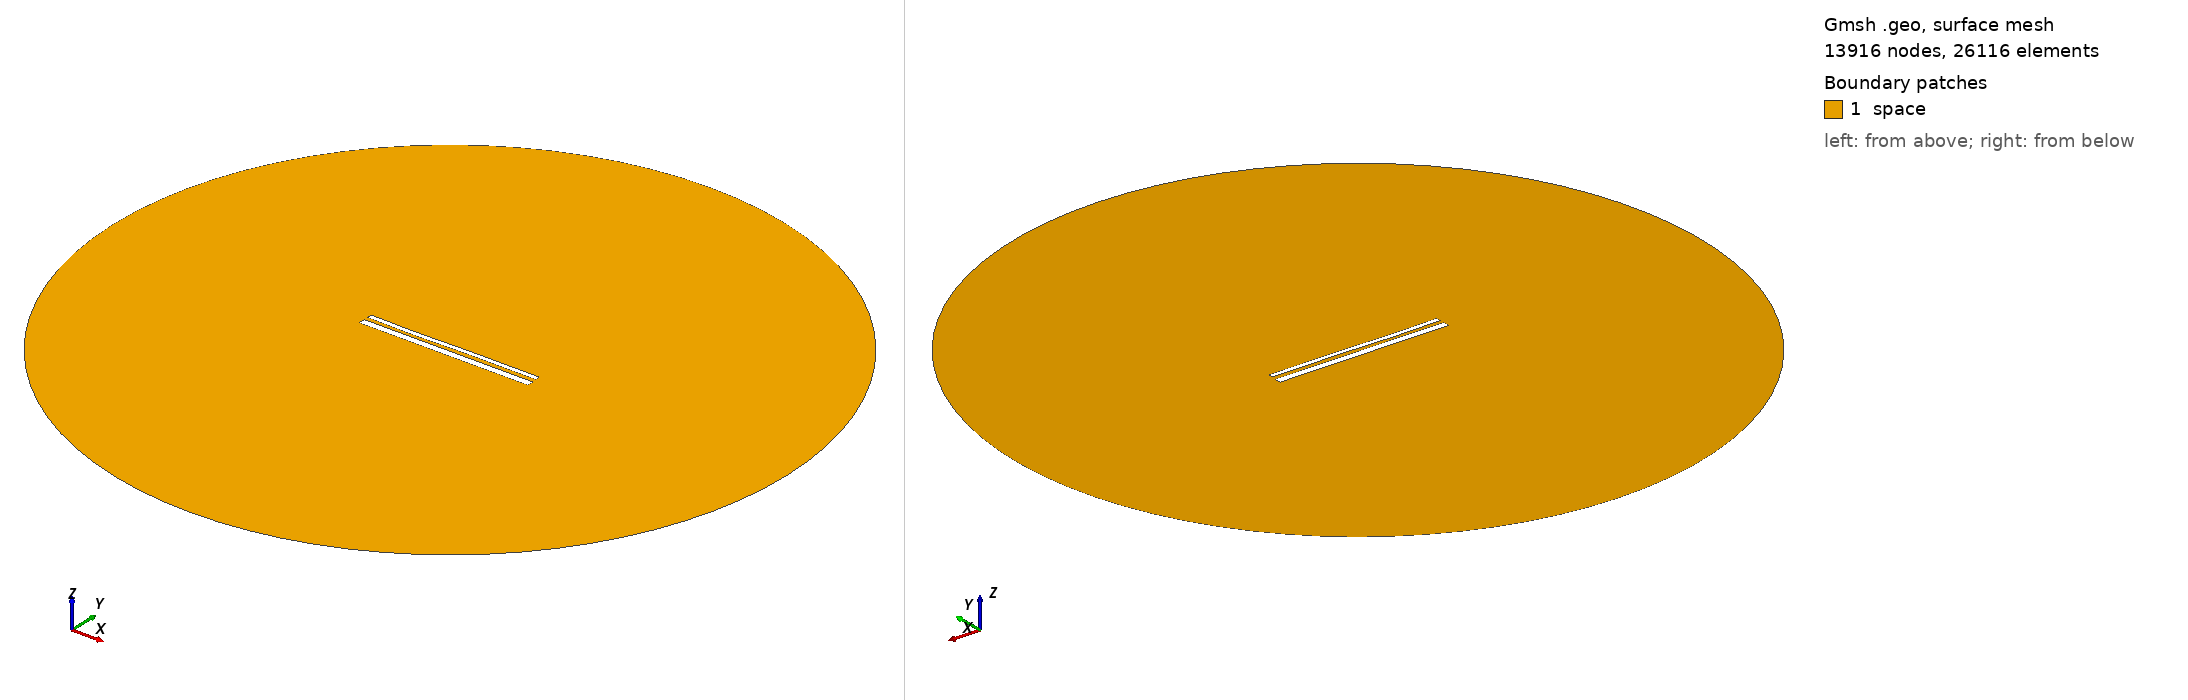

Gmsh geometry script, surface-meshed: 13916 nodes, 26116 surface elements. Boundary patches (legend numbers): 1 space. Left view from above one corner, right view from below the opposite corner. Legend entries are the model's physical surfaces. The drawing asked Gmsh for element sizes between 1% and 20% of the model's largest extent; the script's own settings can give other sizes.

=== 14152.geo (drawn) ===
//---------------------------------------
// Geometry kernel
//---------------------------------------

SetFactory("OpenCASCADE");



//---------------------------------------
// Parameters of the geometry
//---------------------------------------

// Overetch of the upper plate
overetch = 0.5;

// Distance between the plates
distance = 2.0;

// Discretization over the x axis (for the deformation)
nx = 50; 

// Length of the plate
L = 100 - overetch; 

// Number of modes
n = 4; 

// 1st mode coefficient
coeff(1) = 0.07499999999999998;
beta(1) = 0.596864 * 3.1415926535 / L;

// 2nd mode coefficient
coeff(2) = -0.075;
beta(2) = 1.49418 * 3.1415926535 / L;

// 3rd mode coefficient
coeff(3) = -0.15;
beta(3) = 2.50025 * 3.1415926535 / L;

// 4th mode coefficient
coeff(4) = -0.075;
beta(4) = 3.49999 * 3.1415926535 / L;



//---------------------------------------
// Upper plate (deformed rectangle)
//---------------------------------------

// Coordiantes of the upper plate
xmin = -50;
xmax = 50 - overetch;

// Height of the upper plate
yheight = 4 - 2 * overetch;

// Indexes of the points
UpperID[] = {};
LowerID[] = {};
LeftID[] = {};
RightID[] = {};

// Point index
p = 1;

// Horizontal edges
For i In {1:nx}
    x = xmin + (i-1)*(xmax - xmin)/(nx-1);

    y_bottom = distance / 2 + overetch;
    For j In {1:n}
        C = (Cosh(beta(j)*L) + Cos(beta(j)*L)) / (Sinh(beta(j)*L) + Sin(beta(j)*L));
        y_bottom  = y_bottom + coeff(j) * (Cosh(beta(j)*(x+50)) - Cos(beta(j)*(x+50)) - C * (Sinh(beta(j)*(x+50)) - Sin(beta(j)*(x+50))));
    EndFor

    y_top = y_bottom + yheight;

    Point(p) = {x, y_top, 0, 1.0};
    UpperID[i] = p;
    p = p + 1;

    Point(p) = {x, y_bottom, 0, 1.0};
    LowerID[i] = p;
    p = p + 1;
EndFor

// Create point lists
UpperPts[] = {}; LowerPts[] = {};
For i In {1:nx}
  UpperPts[] += {UpperID[i]};
  LowerPts[] += {LowerID[i]};
EndFor

// Build splines
Spline(1) = {UpperPts[]};
Spline(2) = {LowerPts[]};
Line(3) = {LowerPts[nx-1], UpperPts[nx-1]};
Line(4) = {LowerPts[0], UpperPts[0]};

// Build the plane surface
Curve Loop(1) = {2, 3, -1, -4};
Plane Surface(1) = {1};



//---------------------------------------
// Lower plate (rectangle)
//---------------------------------------

// Vertices
Point(1001) = {-50, -1, 0, 1.0};
Point(1002) = { 50, -1, 0, 1.0};
Point(1003) = { 50,  -5, 0, 1.0};
Point(1004) = {-50,  -5, 0, 1.0};

// Edges
Line(5) = {1001, 1002};
Line(6) = {1002, 1003};
Line(7) = {1003, 1004};
Line(8) = {1004, 1001};

// Plane surface
Line Loop(2) = {5, 6, 7, 8};
Plane Surface(2) = {2}; 



//---------------------------------------
// Outer (fictious) boundary
//---------------------------------------

// Points
Point(1005) = {0, 0, 0};       // Center
Point(1006) = {200, 0, 0};     // Start point
Point(1007) = {0, 200, 0};     // 90 degrees
Point(1008) = {-200, 0, 0};    // 180 degrees
Point(1009) = {0, -200, 0};    // 270 degrees

// Circle arcs (each needs start, center, end)
Circle(9) = {1006, 1005, 1007};
Circle(10) = {1007, 1005, 1008};
Circle(11) = {1008, 1005, 1009};
Circle(12) = {1009, 1005, 1006};

// Plane surface for the entire domain
Curve Loop(3) = {9, 10, 11, 12};
Surface(3) = {3};

// Subtract the plates from the whole domain to obtain the actual domain where we want to solve the equations
BooleanDifference{ Surface{3}; Delete; }{ Surface{1}; Surface{2}; Delete; }




//---------------------------------------
// Transfinite Lines/Curves
//---------------------------------------

// Set the number of points on the boundaries
r = 7;

// Plates
Transfinite Curve {1, 2} = 50*r Using Progression 1;
Transfinite Curve {3, 4} = 2*r Using Progression 1;
Transfinite Line {5, 7} = 50*r Using Progression 1;
Transfinite Line {6, 8} = 2*r Using Progression 1;

// Outer boundary
Transfinite Line {9, 10, 11, 12} = 20 Using Progression 1;



//---------------------------------------
// Physical groups
//---------------------------------------                

// Physical curves (boundaries)
Physical Line("force_segment", 10) = {2};
Physical Line("upper_plate", 11) = {1, 3, 4};
Physical Line("lower_plate", 12) = {5, 6, 7, 8};
Physical Line("boundary", 20) = {9, 10, 11, 12};

// Physical Surfaces
Physical Surface("space", 30) = {3};



//---------------------------------------
// 6. Generate the Mesh
//---------------------------------------

// 2D mesh generation
Mesh 2;
